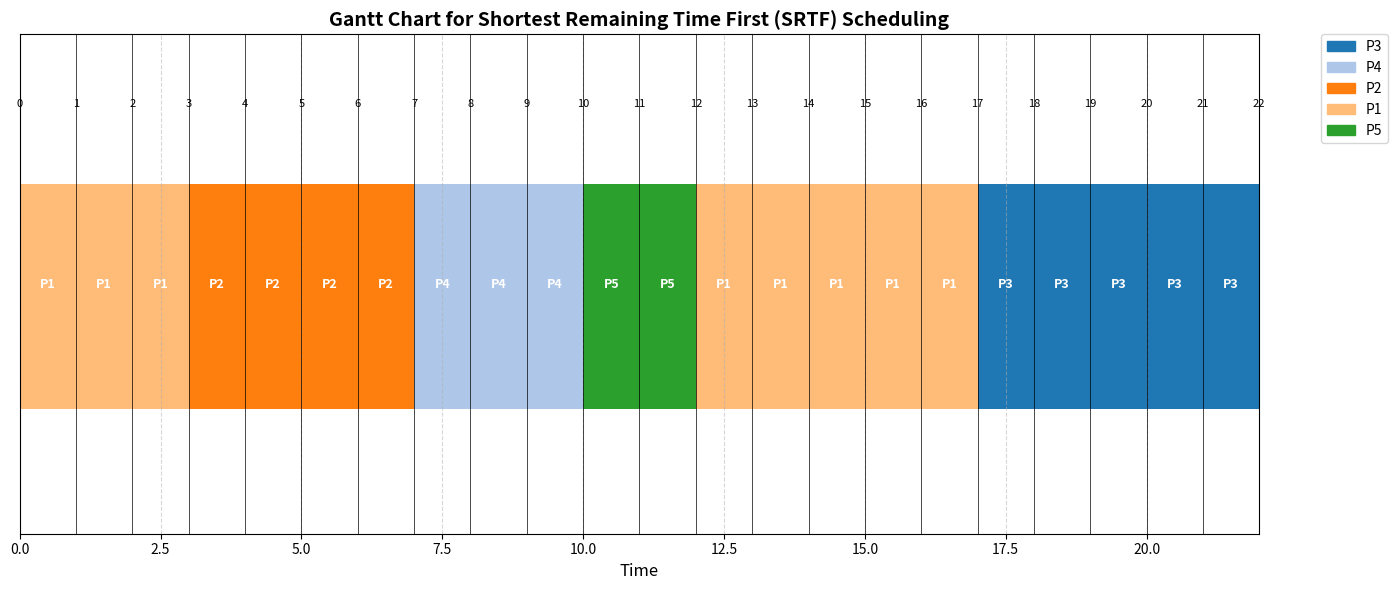

Write Python code to recreate this figure. (Note: this script raises an exception after producing the figure.)
import matplotlib.pyplot as plt
import matplotlib.patches as mpatches

"""
This program simulates the Shortest Remaining Time First (SRTF) Scheduling algorithm in a preemptive manner. 
It initially runs a predefined set of processes, allowing the user to observe the process list, 
calculations, and Gantt chart step-by-step. Afterward, users can input custom processes to simulate 
the scheduling. Key features include:
1. Displaying the process list in a table format before scheduling.
2. Simulating SRTF scheduling by selecting the process with the shortest remaining time.
3. Printing the cumulative Gantt chart as each process executes.
4. Calculating and displaying average waiting and turnaround times.
5. Allowing for interactive input of custom process data for multiple simulations.
"""

# Function to display process list in a table format
def display_process_list(process_list):
    print(f"{'Process ID':<12}{'Arrival Time':<15}{'Burst Time':<15}")
    print("="*42)
    for process in process_list:
        print(f"{process['process_id']:<12}{process['arrival_time']:<15}{process['burst_time']:<15}")

# Function to generate distinct colors for each process
def get_process_colors(process_ids):
    colors = {}
    cmap = plt.get_cmap('tab20')  # Use a colormap with many distinct colors
    for i, pid in enumerate(process_ids):
        colors[pid] = cmap(i % 20)
    colors['Idle'] = 'lightgray'  # Assign a specific color for idle time
    return colors

# Function to plot the Gantt chart
def plot_gantt_chart(process_timeline, total_time):
    fig, ax = plt.subplots(figsize=(14, 6))

    # Extract unique process IDs for color assignment
    process_ids = list(set([pid for pid, _, _ in process_timeline if pid != "Idle"]))
    colors = get_process_colors(process_ids)

    # Initialize variables for tracking the Gantt chart blocks
    current_start = 0
    current_pid = process_timeline[0][0] if process_timeline else "Idle"

    for pid, start, duration in process_timeline:
        if pid != current_pid:
            current_start = start
            current_pid = pid
        # Determine the color
        color = colors.get(pid, 'lightgray')  # Default to lightgray if not found
        # Draw the process block
        ax.broken_barh([(start, duration)], (10, 9), facecolors=(color))
        # Add process label
        ax.text(start + duration / 2, 15, pid, ha='center', va='center', color='white', fontsize=9, fontweight='bold')

    # Draw time markers
    for pid, start, duration in process_timeline:
        ax.axvline(start, color='black', linestyle='-', linewidth=0.5)
        ax.text(start, 22, f'{start}', ha='center', va='bottom', color='black', fontsize=8)
    
    # Add the end time marker
    if process_timeline:
        last_end_time = process_timeline[-1][1] + process_timeline[-1][2]
        ax.axvline(last_end_time, color='black', linestyle='-', linewidth=0.5)
        ax.text(last_end_time, 22, f'{last_end_time}', ha='center', va='bottom', color='black', fontsize=8)

    # Create legend patches
    legend_patches = [mpatches.Patch(color=colors[pid], label=pid) for pid in process_ids]
    if "Idle" in [pid for pid, _, _ in process_timeline]:
        legend_patches.append(mpatches.Patch(color=colors['Idle'], label='Idle'))

    ax.legend(handles=legend_patches, bbox_to_anchor=(1.05, 1), loc='upper left', borderaxespad=0.)

    # Set labels and title
    ax.set_ylim(5, 25)
    ax.set_xlim(0, total_time)
    ax.set_xlabel("Time", fontsize=12)
    ax.set_yticks([])
    ax.set_title("Gantt Chart for Shortest Remaining Time First (SRTF) Scheduling", fontsize=14, fontweight='bold')

    # Add gridlines
    ax.grid(True, axis='x', linestyle='--', alpha=0.5)

    plt.tight_layout()
    plt.show()

# Function to display calculations for each process
def display_calculations(completed, total_waiting_time, total_turnaround_time):
    print("\nProcess Calculations:")
    print(f"{'Process ID':<12}{'Completion Time':<20}{'Turnaround Time':<20}{'Waiting Time'}")
    print("="*60)
    for process_id, details in completed.items():
        print(f"{process_id:<12}{details['completion_time']:<20}{details['turnaround_time']:<20}{details['waiting_time']}")
    
    avg_waiting = total_waiting_time / len(completed) if completed else 0
    avg_turnaround = total_turnaround_time / len(completed) if completed else 0
    print("\nAverage Waiting Time:", round(avg_waiting, 2))
    print("Average Turnaround Time:", round(avg_turnaround, 2))
    print()

# Shortest Remaining Time First (SRTF) Scheduling Algorithm
def srtf_scheduling(process_list):
    time = 0
    process_timeline = []
    completed = {}
    total_waiting_time = 0
    total_turnaround_time = 0

    # Initialize remaining burst times and arrival tracking
    for process in process_list:
        process['remaining_time'] = process['burst_time']
        process['start_time'] = None

    # Sort processes by arrival time
    process_list.sort(key=lambda x: x['arrival_time'])
    n = len(process_list)
    completed_count = 0
    current_process = None
    last_time = 0

    while completed_count < n:
        # Get all processes that have arrived by current time
        available = [proc for proc in process_list if proc['arrival_time'] <= time and proc['remaining_time'] > 0]

        if available:
            # Select the process with the smallest remaining time
            available.sort(key=lambda x: (x['remaining_time'], x['arrival_time']))
            current_process = available[0]

            # If a process is starting for the first time, set its start time
            if current_process['start_time'] is None:
                current_process['start_time'] = time

            # Execute the process for 1 time unit
            process_timeline.append((current_process['process_id'], time, 1))
            current_process['remaining_time'] -= 1
            time += 1

            # If the process is completed
            if current_process['remaining_time'] == 0:
                completed_count += 1
                completion_time = time
                turnaround_time = completion_time - current_process['arrival_time']
                waiting_time = turnaround_time - current_process['burst_time']
                completed[current_process['process_id']] = {
                    'completion_time': completion_time,
                    'turnaround_time': turnaround_time,
                    'waiting_time': waiting_time
                }
                total_waiting_time += waiting_time
                total_turnaround_time += turnaround_time
        else:
            # CPU is idle
            process_timeline.append(("Idle", time, 1))
            time += 1

    total_time = time

    return completed, total_waiting_time, total_turnaround_time, process_timeline, total_time

# Function to get user input for SRTF Scheduling
def user_input_srtf():
    process_list = []
    while True:
        try:
            num_processes = int(input("Enter the number of processes: "))
            if num_processes <= 0:
                print("Number of processes must be a positive integer. Please try again.")
                continue
            break
        except ValueError:
            print("Invalid input. Please enter an integer value.")

    for i in range(num_processes):
        process_id = f"P{i + 1}"
        while True:
            try:
                arrival_time = int(input(f"Enter arrival time for {process_id}: "))
                if arrival_time < 0:
                    print("Arrival time cannot be negative. Please try again.")
                    continue
                break
            except ValueError:
                print("Invalid input. Please enter an integer value.")
        
        while True:
            try:
                burst_time = int(input(f"Enter burst time for {process_id}: "))
                if burst_time <= 0:
                    print("Burst time must be a positive integer. Please try again.")
                    continue
                break
            except ValueError:
                print("Invalid input. Please enter an integer value.")
        
        process_list.append({
            'process_id': process_id,
            'arrival_time': arrival_time,
            'burst_time': burst_time
        })
    
    print("\nUser-defined Process List:")
    display_process_list(process_list)
    return process_list

# Main function to control the flow of scheduling simulation
def main():
    # Predefined set of processes
    initial_process_list = [
        {'process_id': "P1", 'arrival_time': 0, 'burst_time': 8},
        {'process_id': "P2", 'arrival_time': 3, 'burst_time': 4},
        {'process_id': "P3", 'arrival_time': 4, 'burst_time': 5},
        {'process_id': "P4", 'arrival_time': 6, 'burst_time': 3},
        {'process_id': "P5", 'arrival_time': 10, 'burst_time': 2}
    ]

    print("\nRunning Shortest Remaining Time First (SRTF) Scheduling simulation with predefined processes:")
    display_process_list(initial_process_list)
    input("\nPress Enter to continue to calculations...")

    # Run the SRTF scheduling with the initial process list
    completed, total_waiting_time, total_turnaround_time, process_timeline, total_time = srtf_scheduling(initial_process_list)
    
    # Display the results
    display_calculations(completed, total_waiting_time, total_turnaround_time)
    input("\nPress Enter to continue to the Gantt chart...")

    # Plot the Gantt chart
    plot_gantt_chart(process_timeline, total_time)

    # Allow the user to input new process lists and rerun the simulation
    while True:
        user_choice = input("\nPress Enter to simulate a new set of processes or type 'exit' to quit: ").strip().lower()
        if user_choice == 'exit':
            print("Exiting the simulation. Goodbye!")
            break

        # Get new process list from the user
        process_list = user_input_srtf()
        
        input("\nPress Enter to continue to calculations...")

        # Run the scheduling algorithm with the user-defined process list
        completed, total_waiting_time, total_turnaround_time, process_timeline, total_time = srtf_scheduling(process_list)

        # Display the results
        display_calculations(completed, total_waiting_time, total_turnaround_time)
        input("\nPress Enter to continue to the Gantt chart...")

        # Plot the Gantt chart
        plot_gantt_chart(process_timeline, total_time)

if __name__ == '__main__':
    main()
